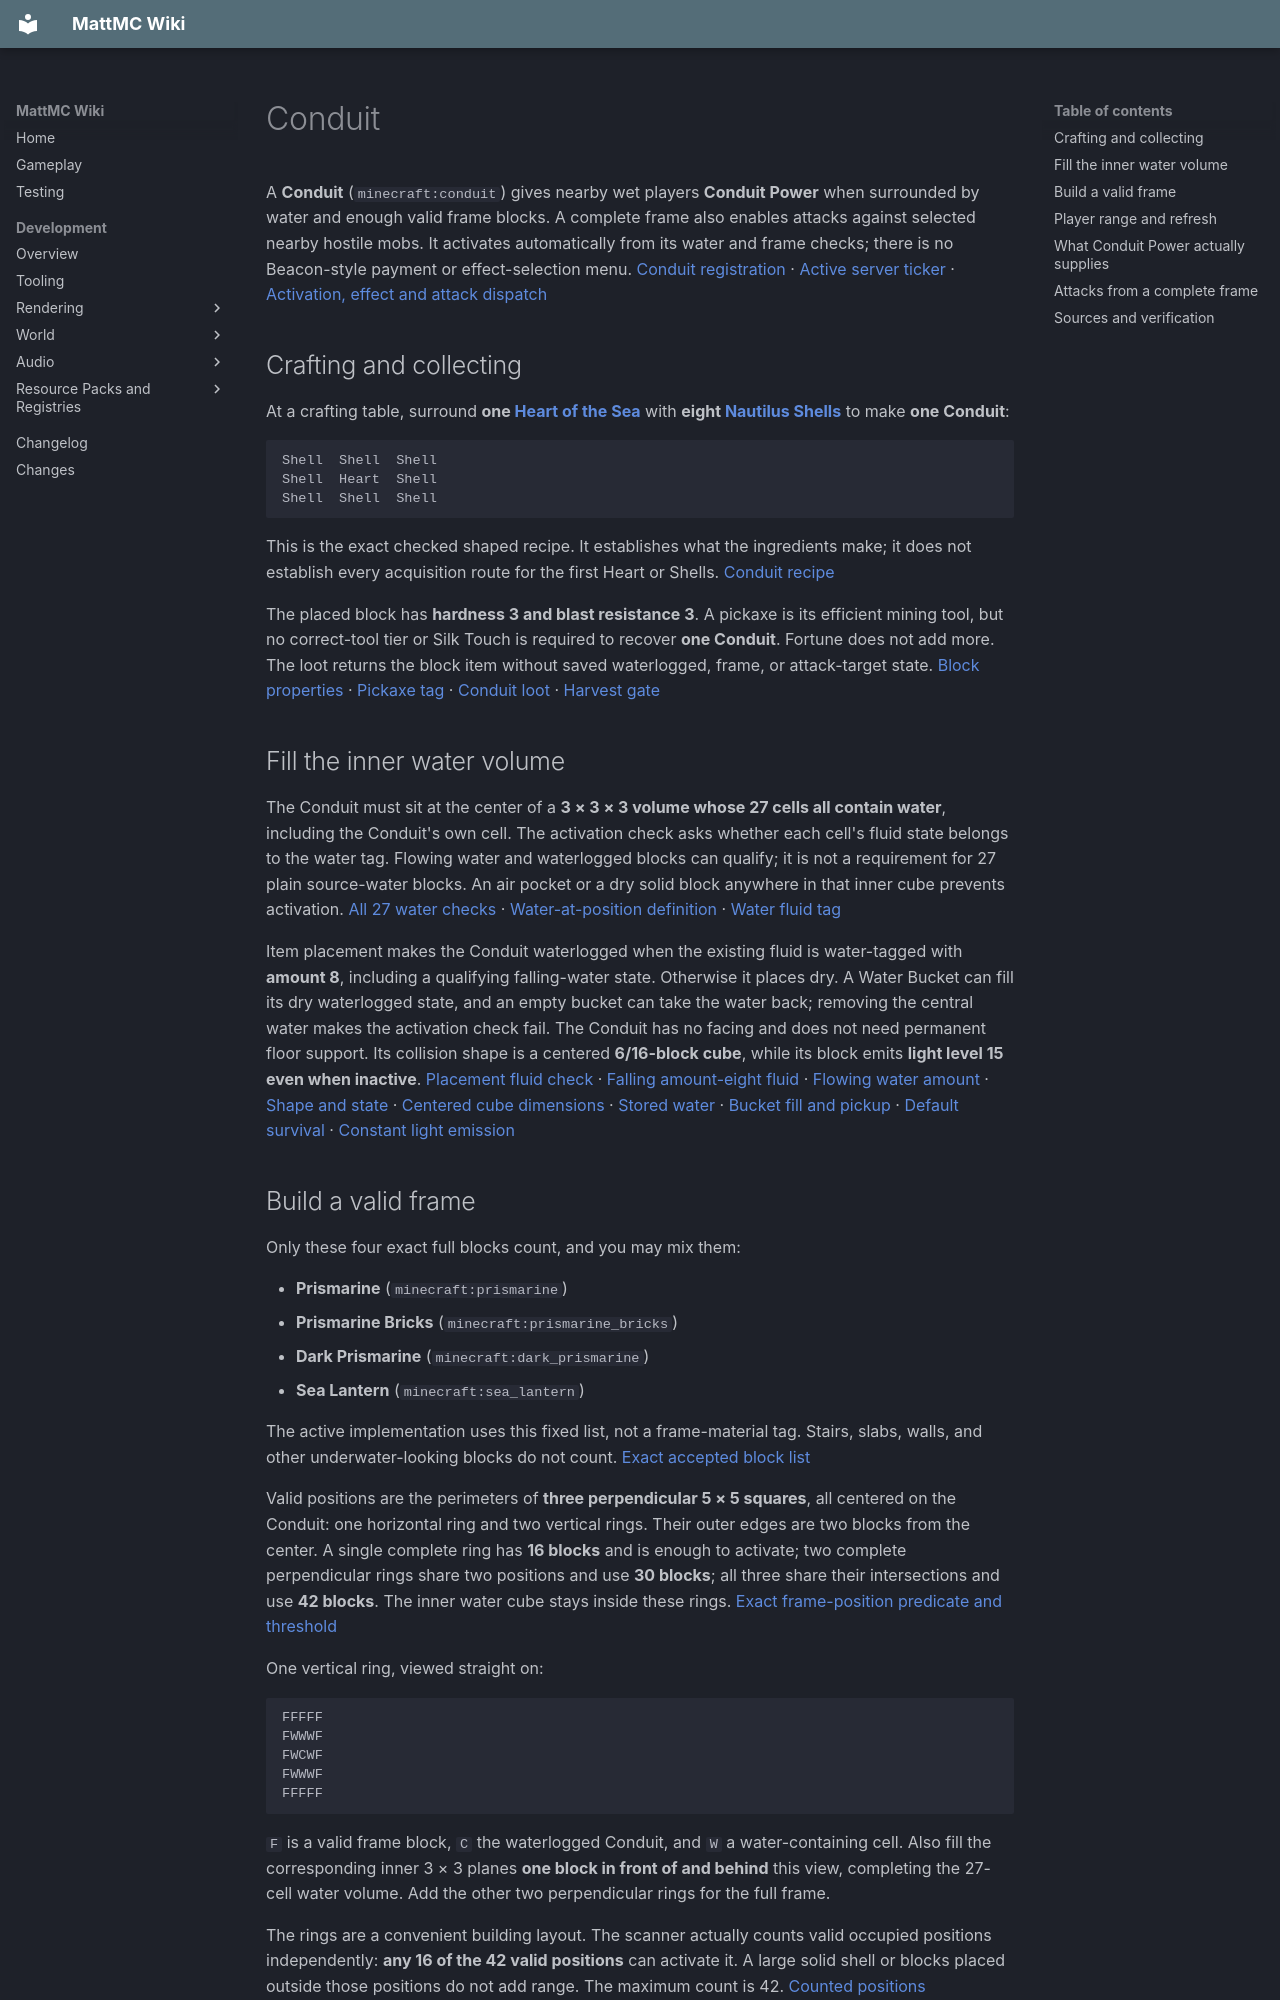

repository: HungLo2020/MattMC · page: gameplay/blocks/Conduit/index.html · generator: mkdocs

# Conduit

A **Conduit** (`minecraft:conduit`) gives nearby wet players **Conduit Power** when surrounded by water and enough valid frame blocks. A complete frame also enables attacks against selected nearby hostile mobs. It activates automatically from its water and frame checks; there is no Beacon-style payment or effect-selection menu. [Conduit registration][s1] · [Active server ticker][s2] · [Activation, effect and attack dispatch][s3]

## Crafting and collecting

At a crafting table, surround **one [Heart of the Sea](../items/HeartOfTheSea.md)** with **eight [Nautilus Shells](../items/NautilusShell.md)** to make **one Conduit**:

```text
Shell  Shell  Shell
Shell  Heart  Shell
Shell  Shell  Shell
```

This is the exact checked shaped recipe. It establishes what the ingredients make; it does not establish every acquisition route for the first Heart or Shells. [Conduit recipe][s4]

The placed block has **hardness 3 and blast resistance 3**. A pickaxe is its efficient mining tool, but no correct-tool tier or Silk Touch is required to recover **one Conduit**. Fortune does not add more. The loot returns the block item without saved waterlogged, frame, or attack-target state. [Block properties][s5] · [Pickaxe tag][s6] · [Conduit loot][s7] · [Harvest gate][s8]

## Fill the inner water volume

The Conduit must sit at the center of a **3 × 3 × 3 volume whose 27 cells all contain water**, including the Conduit's own cell. The activation check asks whether each cell's fluid state belongs to the water tag. Flowing water and waterlogged blocks can qualify; it is not a requirement for 27 plain source-water blocks. An air pocket or a dry solid block anywhere in that inner cube prevents activation. [All 27 water checks][s9] · [Water-at-position definition][s10] · [Water fluid tag][s11]

Item placement makes the Conduit waterlogged when the existing fluid is water-tagged with **amount 8**, including a qualifying falling-water state. Otherwise it places dry. A Water Bucket can fill its dry waterlogged state, and an empty bucket can take the water back; removing the central water makes the activation check fail. The Conduit has no facing and does not need permanent floor support. Its collision shape is a centered **6/16-block cube**, while its block emits **light level 15 even when inactive**. [Placement fluid check][s12] · [Falling amount-eight fluid][s13] · [Flowing water amount][s14] · [Shape and state][s15] · [Centered cube dimensions][s16] · [Stored water][s17] · [Bucket fill and pickup][s18] · [Default survival][s19] · [Constant light emission][s20]

## Build a valid frame

Only these four exact full blocks count, and you may mix them:

- **Prismarine** (`minecraft:prismarine`)
- **Prismarine Bricks** (`minecraft:prismarine_bricks`)
- **Dark Prismarine** (`minecraft:dark_prismarine`)
- **Sea Lantern** (`minecraft:sea_lantern`)

The active implementation uses this fixed list, not a frame-material tag. Stairs, slabs, walls, and other underwater-looking blocks do not count. [Exact accepted block list][s21]

Valid positions are the perimeters of **three perpendicular 5 × 5 squares**, all centered on the Conduit: one horizontal ring and two vertical rings. Their outer edges are two blocks from the center. A single complete ring has **16 blocks** and is enough to activate; two complete perpendicular rings share two positions and use **30 blocks**; all three share their intersections and use **42 blocks**. The inner water cube stays inside these rings. [Exact frame-position predicate and threshold][s22]

One vertical ring, viewed straight on:

```text
FFFFF
FWWWF
FWCWF
FWWWF
FFFFF
```

`F` is a valid frame block, `C` the waterlogged Conduit, and `W` a water-containing cell. Also fill the corresponding inner 3 × 3 planes **one block in front of and behind** this view, completing the 27-cell water volume. Add the other two perpendicular rings for the full frame.

The rings are a convenient building layout. The scanner actually counts valid occupied positions independently: **any 16 of the 42 valid positions** can activate it. A large solid shell or blocks placed outside those positions do not add range. The maximum count is 42. [Counted positions][s23]

## Player range and refresh

| Counted frame blocks | Conduit Power range | Hostile-target attack enabled? |
| --- | ---: | --- |
| Fewer than 16 | Inactive | No |
| 16–20 | 32 blocks | No |
| 21–27 | 48 blocks | No |
| 28–34 | 64 blocks | No |
| 35–41 | 80 blocks | No |
| 42 | 96 blocks | Yes |

The formula is the whole-number result of **frame count ÷ 7, multiplied by 16**, after the 16-block activation threshold. The server refreshes the structure and effects every **40 ticks** and grants **Conduit Power I for 260 ticks** per valid refresh: two-second refreshes and a thirteen-second duration at 20 TPS. These are game-tick values, not measured wall-clock promises. [Refresh scheduling][s24] · [Range and effect application][s25]

A player must be **in water or exposed to rain**, and their integer block position must be at a **strictly smaller three-dimensional distance** than the listed range from the Conduit's block position. Exactly 32 blocks away fails a 32-block test. The preliminary search box does not turn this into the Beacon's upward-reaching coverage: Conduit applies the distance check afterward. Spectators are excluded, walls are not checked, and ordinary mobs do not receive the player aura. [Player conditions][s26] · [Strict distance comparison][s27] · [Water or rain check][s28] · [Default spectator filter][s29]

Leaving the water/rain condition, leaving range, or breaking the structure stops subsequent refreshes. The effect already received can remain until its current duration expires. The structure itself still needs its full inner water volume even when rain qualifies the player. [Structure and effect conditions][s30] · [Effect duration ticking][s31]

## What Conduit Power actually supplies

The [water and fire effects guide](../effects/WaterAndFireEffects.md#conduit-power) compares Conduit Power with Water Breathing and Breath of the Nautilus.

- **Underwater breathing:** the active air-supply check treats Conduit Power as water breathing, preventing ordinary drowning-air depletion while the effect remains
- **Mining assistance:** Conduit Power I gives the shared digging-speed calculation a **20% multiplier increase**. If Haste is also present, the helper uses the higher amplifier rather than adding both bonuses
- **Underwater visibility input:** with the player's eyes in water, the current client feeds Conduit Power into its night-vision lightmap factor using the player's water-vision value

The first two are active gameplay consumers. The visibility claim is a source-traced rendering input, not a tested promise about every shader or display setting. [Breathing and digging helpers][s32] · [Active air-supply branch][s33] · [Active mining calculation][s34] · [Water-vision gate][s35] · [Conduit lightmap factor][s36] · [Active renderer consumes lightmap input][s37]

**Conduit Power does not remove Mining Fatigue or all underwater mining penalties.** The player mining method applies the digging bonus, then Mining Fatigue, the submerged-mining attribute when the eyes are in water, and the off-ground penalty. It also does not grant a general swimming-speed or damage-resistance effect. Use [Mining](../mechanics/Mining.md) for tool and harvest-tier choices; Conduit Power does not make an unsuitable tool qualify for a block's drops. [Mining modifiers and harvest gate][s38] · [Conduit effect registration][s39]
